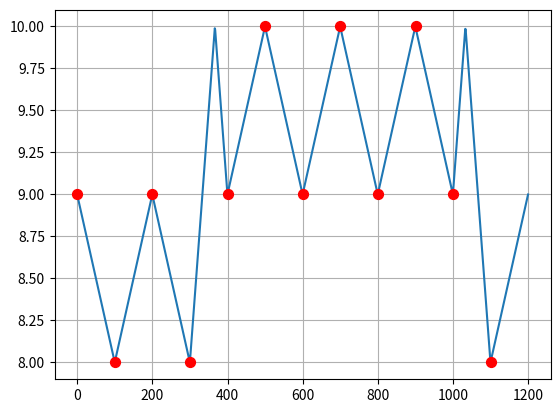

Recreate this plot in Python.
import numpy as np
import matplotlib.pyplot as plt
from mpl_toolkits.mplot3d import Axes3D


def d1(x, y):
    return min(abs(x-y), 12-abs(x-y))


def dn(xs, ys):
    ds = []
    for i in range(len(xs)):
        tmp = []
        for x, y in zip(np.roll(xs, i), ys):
            tmp.append(d1(x, y))
        ds.append(sum(tmp))
    return min(ds)


''' ======================================================= '''
''' 2d landscape                                            '''
''' ======================================================= '''


# p = 96
# xy = np.stack(np.meshgrid(np.linspace(0, 12, p), np.linspace(0, 12, p)), axis=-1)
# z = np.zeros((p, p))
# for i in range(p):
#     for j in range(p):
#         z[i, j] = d(xy[i, j, 0], xy[i, j, 1])
#
# ax = plt.gca(projection='3d')
# ax.contour(xy[:, :, 0], xy[:, :, 1], z, color=[1.0, 0.5, 0.0])
# plt.show()


''' ======================================================= '''
''' Heptatonic Scales                                       '''
''' ======================================================= '''


# xs = np.array([0, 2, 4, 5, 7, 9, 11])  # C Ionian
# ys = np.array([9, 10, 0, 2, 4, 6, 7])  # A Dorian(b2)

# xs = np.array([5, 8, 10, 11, 0, 2, 4])  # Lydian(#2, #3)
# ys = np.array([5, 7, 9, 11, 1, 3, 4])  # Lydian(#5, #6)

# xs = np.array([5, 8, 9, 11, 0, 2, 3])  # Lydian(#2, b7)
# ys = np.array([5, 7, 9, 11, 0, 2, 4])  # Lydian

xs = np.array([0, 2, 4, 5, 7, 9, 11])
ys = np.array([0, 1, 2, 3, 4, 5, 6])

ds = []
for k in np.linspace(0, 12, 1200):
    ds.append(dn(np.mod(xs+k, 12), ys))

plt.grid(zorder=-1)
plt.plot(ds, zorder=9)
plt.scatter(np.linspace(0, 1200, 12, False), np.round(ds[::100]), 50, 'red', zorder=10)
plt.show()
